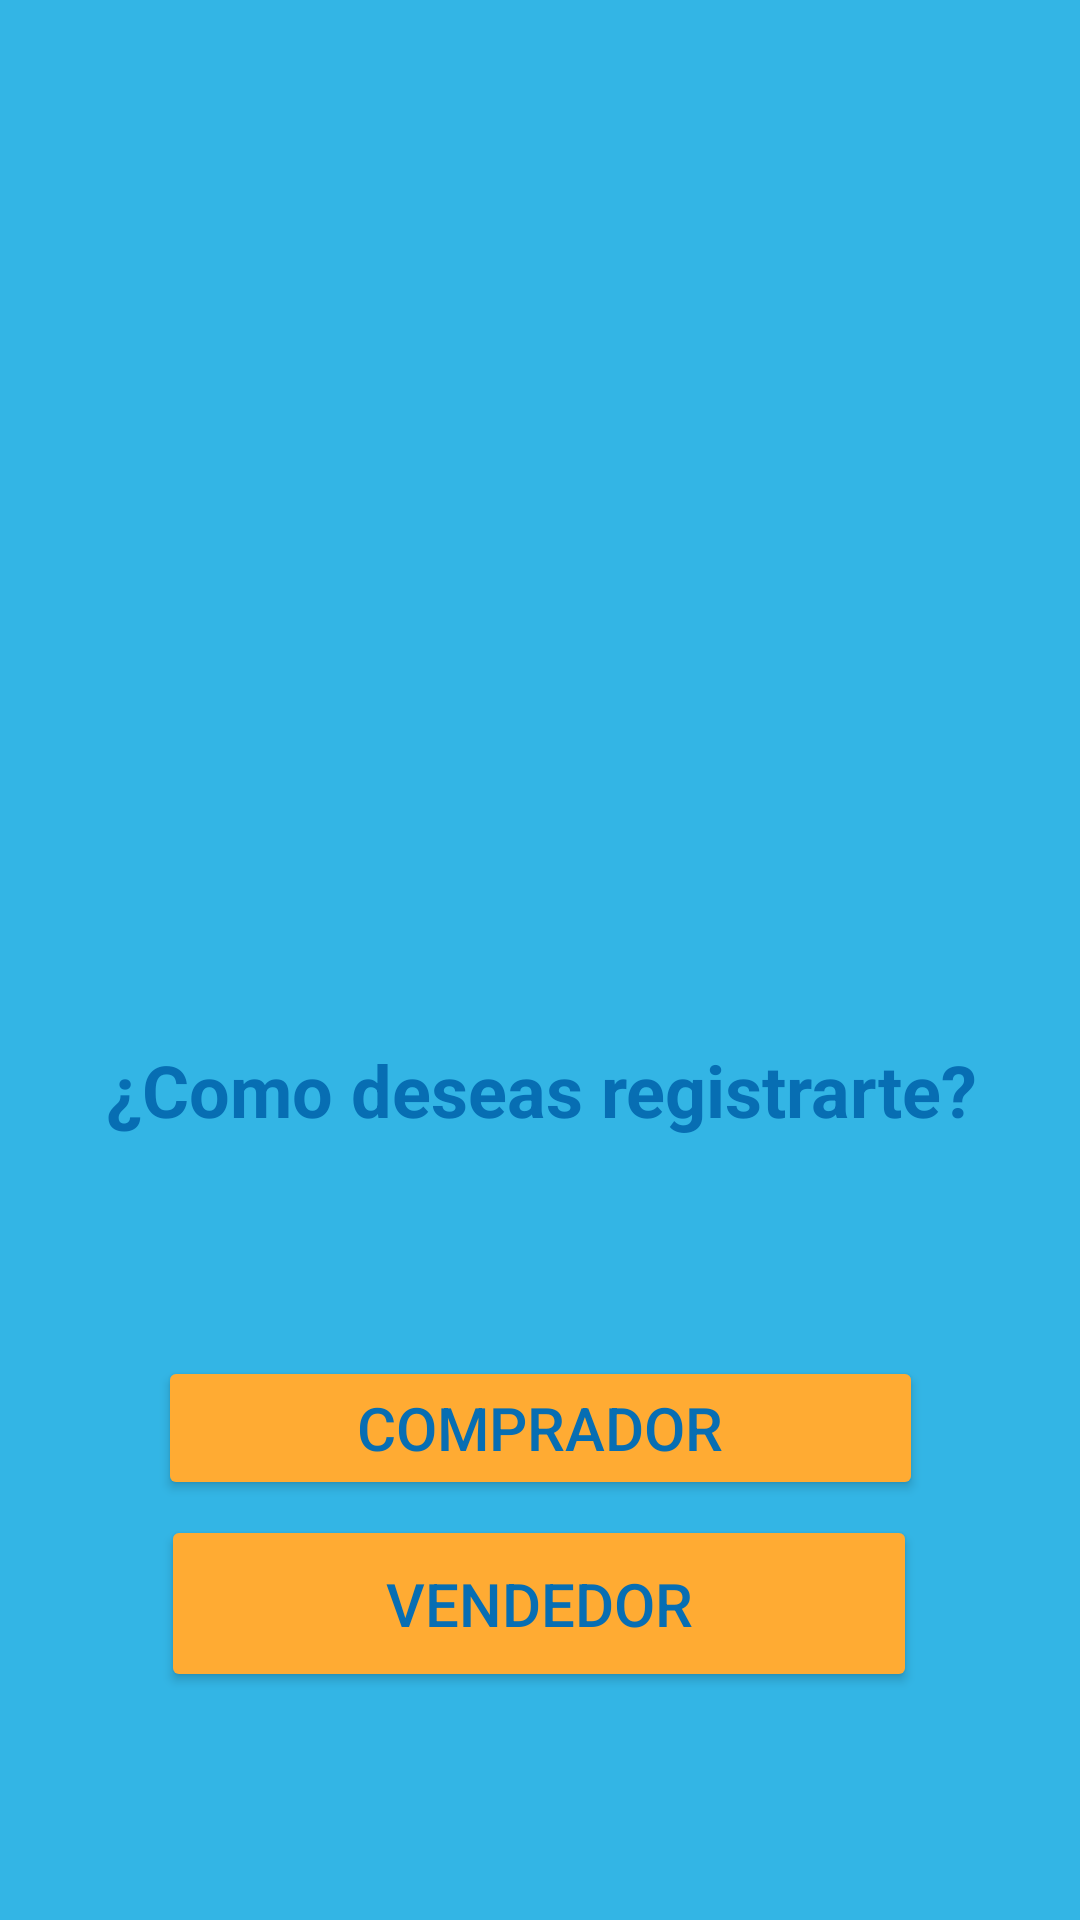

Produce the Android XML layout that renders to this screen, including the resource entries it uses.
<!-- AndroidManifest.xml: application theme Theme.PYGTianguisTraker -->
<!-- res/layout/fragment_user_pop_register_select.xml -->
<?xml version="1.0" encoding="utf-8"?>
<androidx.constraintlayout.widget.ConstraintLayout xmlns:android="http://schemas.android.com/apk/res/android"
    xmlns:app="http://schemas.android.com/apk/res-auto"
    xmlns:tools="http://schemas.android.com/tools"
    android:layout_width="match_parent"
    android:layout_height="match_parent"
    android:background="@android:color/holo_blue_light"
    tools:context=".ui.view.fragment.UserPopRegisterSelect">

    <TextView
        android:layout_width="374dp"
        android:layout_height="72dp"
        android:text="@string/hello_blank_fragment"
        android:textAlignment="center"
        android:textColor="@color/blue"
        android:textSize="24sp"
        android:textStyle="bold"
        app:layout_constraintBottom_toTopOf="@+id/registerBuyer"
        app:layout_constraintEnd_toEndOf="parent"
        app:layout_constraintStart_toStartOf="parent"
        app:layout_constraintTop_toTopOf="parent"
        app:layout_constraintVertical_bias="0.913" />

    <Button
        android:id="@+id/registerSeller"
        android:layout_width="252dp"
        android:layout_height="59dp"
        android:layout_marginBottom="76dp"
        android:text="@string/buttonRegisterSeller"
        android:backgroundTint="@color/yellow"
        android:textColor="@color/blue"
        android:textSize="20sp"
        app:layout_constraintBottom_toBottomOf="parent"
        app:layout_constraintEnd_toEndOf="parent"
        app:layout_constraintHorizontal_bias="0.498"
        app:layout_constraintStart_toStartOf="parent" />

    <Button
        android:id="@+id/registerBuyer"
        android:layout_width="255dp"
        android:layout_height="48dp"
        android:layout_marginBottom="140dp"
        android:text="@string/buttonRegisterBuyer"
        android:textSize="20sp"
        android:backgroundTint="@color/yellow"
        android:textColor="@color/blue"
        app:layout_constraintBottom_toBottomOf="parent"
        app:layout_constraintEnd_toEndOf="parent"
        app:layout_constraintHorizontal_bias="0.503"
        app:layout_constraintStart_toStartOf="parent" />
</androidx.constraintlayout.widget.ConstraintLayout>
<!-- resources referenced by this layout -->
<resources>
  <color name="blue">#076EB3</color>
  <color name="yellow">#FFAB33</color>
  <string name="buttonRegisterBuyer">Comprador</string>
  <string name="buttonRegisterSeller">Vendedor</string>
  <string name="hello_blank_fragment">¿Como deseas registrarte? </string>
  <style name="Theme.PYGTianguisTraker" parent="Base.Theme.PYGTianguisTraker" />
  <style name="Base.Theme.PYGTianguisTraker" parent="Theme.Material3.DayNight.NoActionBar">
          
          
      </style>
</resources>
